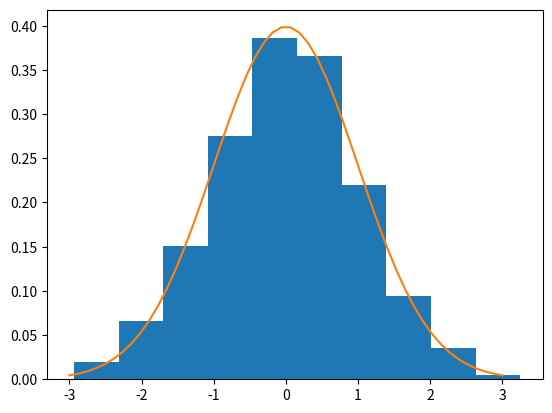

Write Python code to recreate this figure.
import numpy as np
a = np.array([1, 2, 3])
print(np.linalg.norm(a))

A = np.array([[1, 2], [3, 4]])
print(np.linalg.eig(A)[0])

A = np.array([[1, 2], [3, 4], [5, 6]])
print(np.sum(A, axis=1))

print(A @ np.array([1, 1]))

import scipy.stats
x = np.linspace(-3, 3)
y = scipy.stats.norm.pdf(x)
print(x, y)

import matplotlib.pyplot as plt
c = np.random.normal(size=1000)
plt.hist(c, density=True)
plt.plot(x, y)
plt.show()
